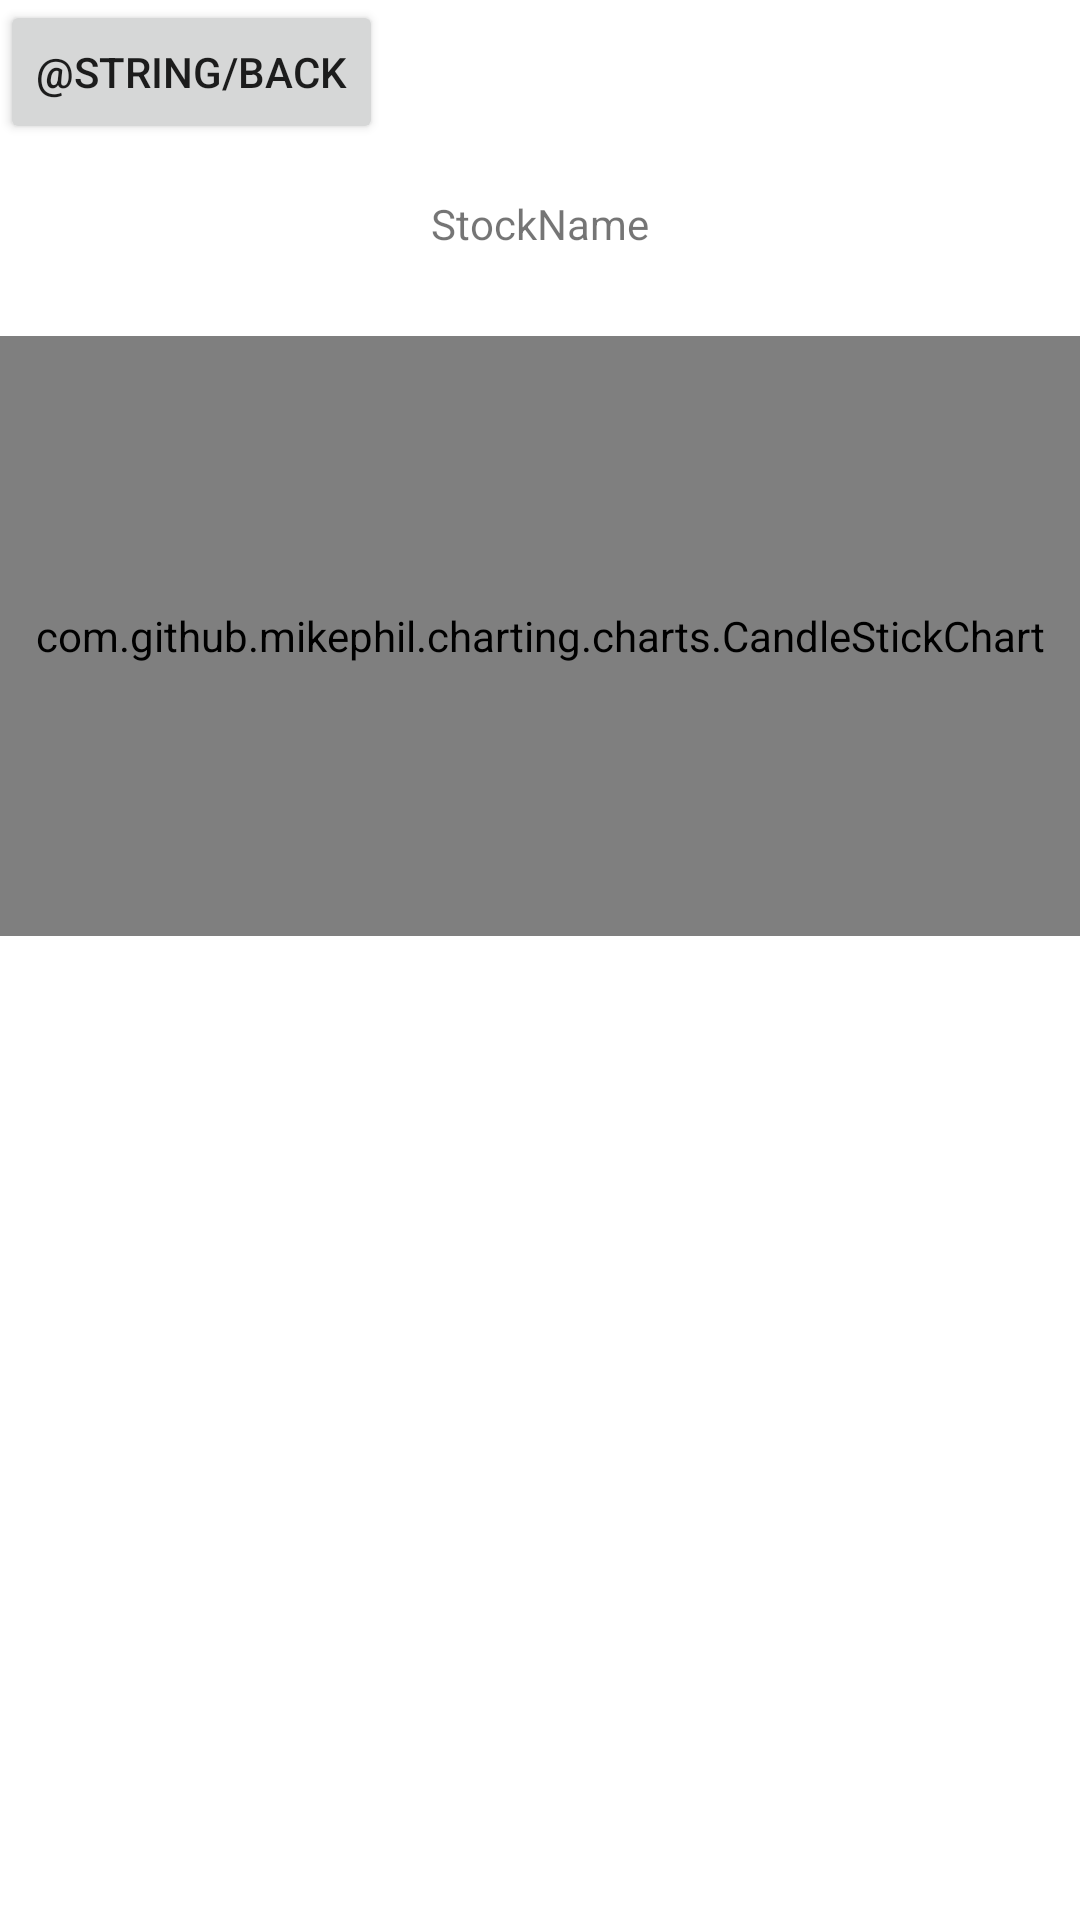

This screen was rendered from an Android layout file. Write that file and the resources it references.
<!-- AndroidManifest.xml: application theme Theme.Invest -->
<!-- res/layout/details_fragment.xml -->
<?xml version="1.0" encoding="utf-8"?>
<androidx.constraintlayout.widget.ConstraintLayout xmlns:android="http://schemas.android.com/apk/res/android"
    xmlns:app="http://schemas.android.com/apk/res-auto"
    xmlns:tools="http://schemas.android.com/tools"
    android:layout_width="match_parent"
    android:layout_height="match_parent">

       <RelativeLayout
        android:layout_width="wrap_content"
        android:layout_height="wrap_content">

    </RelativeLayout>

    <Button
        android:id="@+id/backButton"
        android:layout_width="wrap_content"
        android:layout_height="wrap_content"
        android:layout_marginTop="20dp"
        android:layout_marginEnd="10dp"
        android:text="@string/back"
   />

    <TextView
        android:id="@+id/stockNameTextView"
        android:layout_width="wrap_content"
        android:layout_height="wrap_content"
        android:layout_marginStart="169dp"
        android:layout_marginTop="65dp"
        android:layout_marginEnd="169dp"
        android:text="StockName"
        app:layout_constraintEnd_toEndOf="parent"
        app:layout_constraintStart_toStartOf="parent"
        app:layout_constraintTop_toTopOf="parent" />

    <com.github.mikephil.charting.charts.CandleStickChart
        android:id="@+id/candleStickChartImg"
        android:layout_width="match_parent"
        android:layout_height="200dp"
        android:layout_marginTop="28dp"
        app:layout_constraintTop_toBottomOf="@+id/stockNameTextView"
        tools:layout_editor_absoluteX="0dp" />


</androidx.constraintlayout.widget.ConstraintLayout>
<!-- resources referenced by this layout -->
<resources>
  <style name="Theme.Invest" parent="Theme.MaterialComponents.DayNight.NoActionBar">
          
          <item name="colorPrimary">@color/iGreen</item>
          <item name="colorPrimaryVariant">@color/white</item>
          <item name="colorOnPrimary">@color/white</item>
          
          <item name="colorSecondary">@color/teal_200</item>
          <item name="colorSecondaryVariant">@color/teal_700</item>
          <item name="colorOnSecondary">@color/black</item>
          
          <item name="android:statusBarColor" tools:targetApi="l">?attr/colorPrimaryVariant</item>
          <item name="android:windowLightStatusBar">true</item>
          
      </style>
  <color name="iGreen">#1DCC98</color>
  <color name="white">#FFFFFFFF</color>
  <color name="teal_200">#FF03DAC5</color>
  <color name="teal_700">#FF018786</color>
  <color name="black">#FF000000</color>
</resources>
